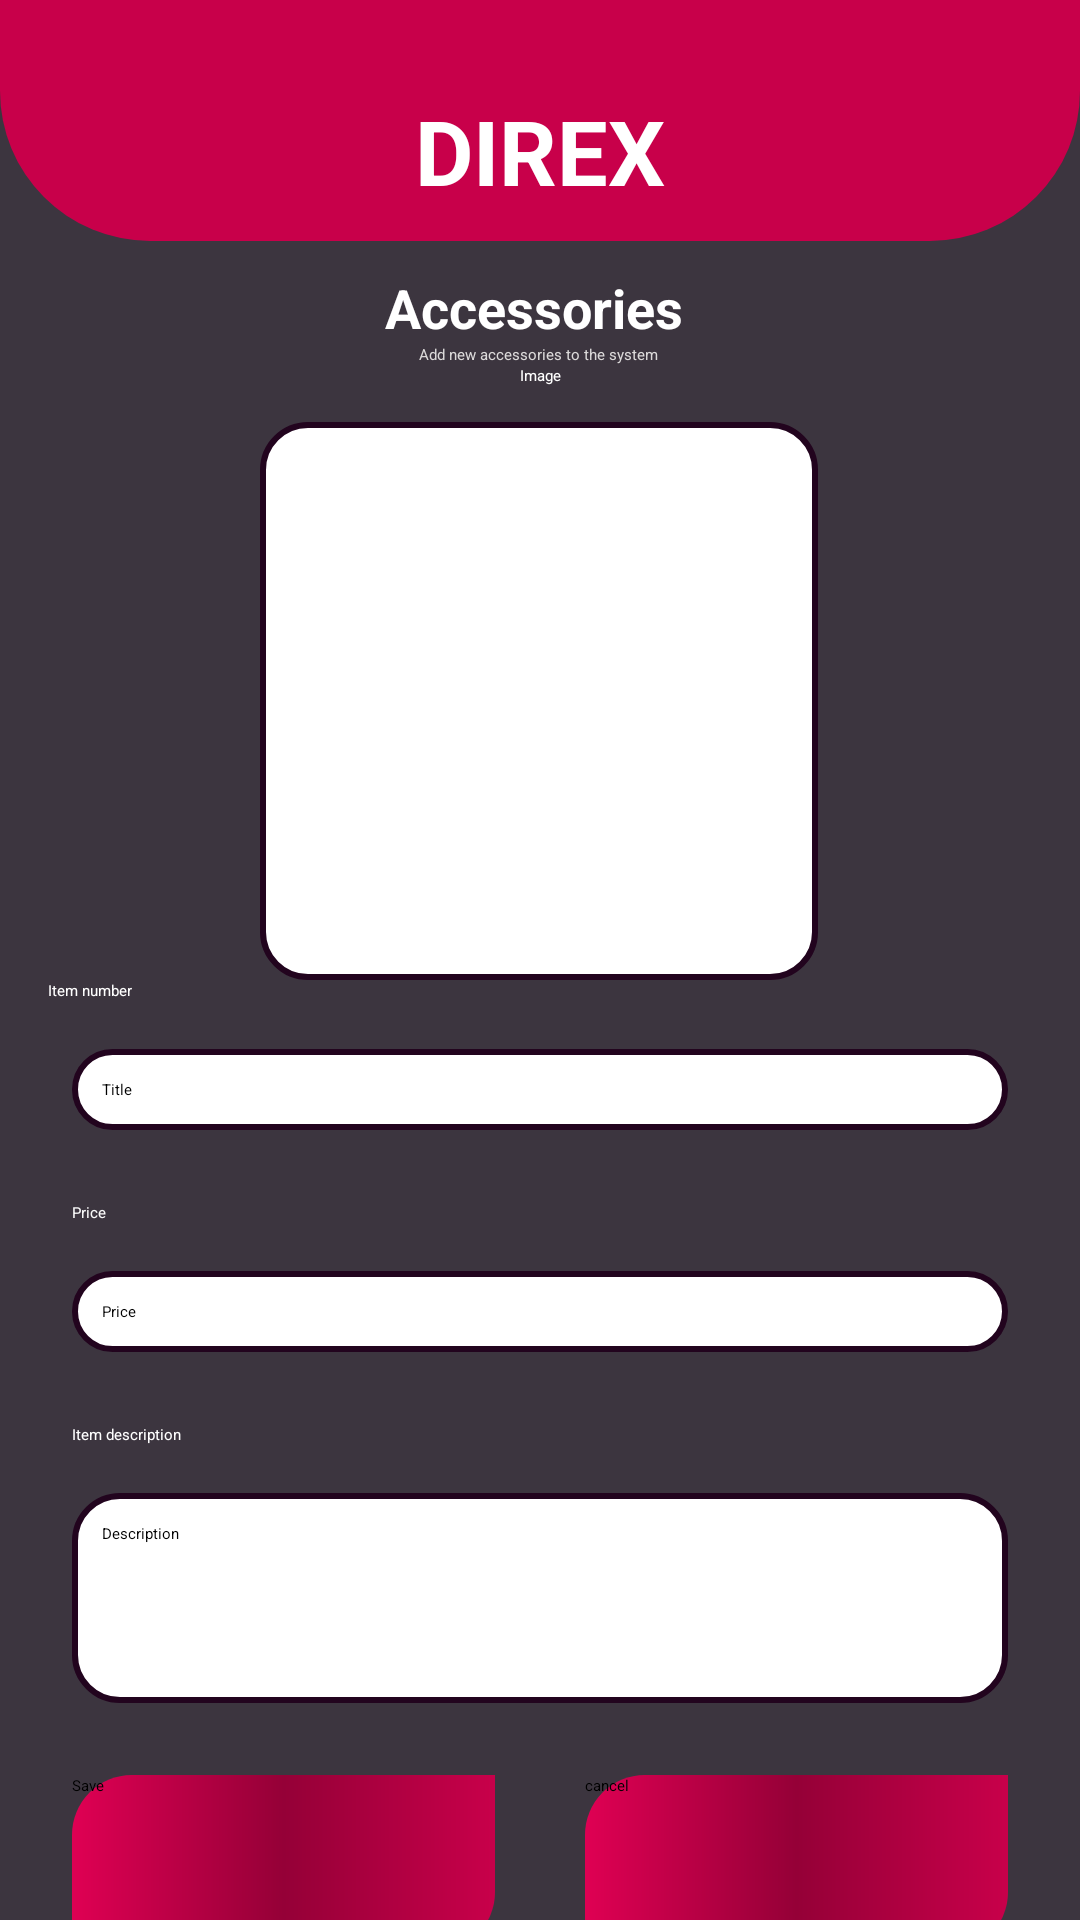

The Android layout XML behind this screen, and the referenced resources:
<!-- AndroidManifest.xml: application theme Theme.DirexCameraRent -->
<!-- res/layout/activity_add_accessories.xml -->
<?xml version="1.0" encoding="utf-8"?>

<RelativeLayout xmlns:android="http://schemas.android.com/apk/res/android"
    xmlns:app="http://schemas.android.com/apk/res-auto"
    xmlns:tools="http://schemas.android.com/tools"
    android:layout_width="match_parent"
    android:layout_height="match_parent"
    android:background="#DD1E1722"
    tools:context=".AddAccessoriesActivity">


    <FrameLayout
        android:layout_width="match_parent"
        android:layout_height="wrap_content"
        android:background="@drawable/title_back"
        android:id="@+id/navContainer"
        android:padding="10dp">

        <TextView
            android:id="@+id/textView"
            android:layout_width="wrap_content"
            android:layout_height="wrap_content"
            android:layout_gravity="center_horizontal"
            android:layout_marginTop="20dp"
            android:text="DIREX"
            android:textColor="#FFFFFF"
            android:textSize="30sp"
            android:textStyle="bold" />
    </FrameLayout>

    <ScrollView
        android:layout_width="match_parent"
        android:layout_height="match_parent"
        android:layout_below="@+id/navContainer" >

        <LinearLayout
            android:layout_width="match_parent"
            android:layout_height="wrap_content"
            android:orientation="vertical">

            <TextView
                android:id="@+id/textView2"
                android:layout_width="match_parent"
                android:layout_height="wrap_content"
                android:layout_gravity="center_horizontal"
                android:layout_marginTop="10dp"
                android:gravity="center"
                android:text="Accessories "
                android:textColor="#FFFFFF"
                android:textSize="18sp"
                android:textStyle="bold" />

            <TextView
                android:id="@+id/textView3"
                android:layout_width="match_parent"
                android:layout_height="wrap_content"
                android:gravity="center_horizontal"
                android:text="Add new accessories to the system "
                android:textColor="#DCDADA" />

            <FrameLayout
                android:layout_width="match_parent"
                android:layout_height="match_parent">

                <androidx.constraintlayout.widget.ConstraintLayout
                    android:layout_width="match_parent"
                    android:layout_height="match_parent">

                    <TextView
                        android:id="@+id/textView4"
                        android:layout_width="wrap_content"
                        android:layout_height="wrap_content"
                        android:layout_marginStart="16dp"
                        android:layout_marginLeft="16dp"
                        android:text="Item number"
                        android:textColor="#FFFFFF"
                        app:layout_constraintEnd_toEndOf="parent"
                        app:layout_constraintHorizontal_bias="0.0"
                        app:layout_constraintStart_toStartOf="parent"
                        app:layout_constraintTop_toBottomOf="@+id/imgItemImage" />

                    <TextView
                        android:id="@+id/textView7"
                        android:layout_width="wrap_content"
                        android:layout_height="wrap_content"
                        android:layout_marginStart="24dp"
                        android:layout_marginLeft="24dp"
                        android:layout_marginTop="24dp"
                        android:text="Item description"
                        android:textColor="#FFFFFF"
                        app:layout_constraintEnd_toEndOf="parent"
                        app:layout_constraintHorizontal_bias="0.0"
                        app:layout_constraintStart_toStartOf="parent"
                        app:layout_constraintTop_toBottomOf="@+id/txtItemPrice" />

                    <TextView
                        android:id="@+id/textView8"
                        android:layout_width="wrap_content"
                        android:layout_height="wrap_content"
                        android:layout_marginStart="24dp"
                        android:layout_marginLeft="24dp"
                        android:layout_marginEnd="24dp"
                        android:layout_marginRight="24dp"
                        android:text="Image"
                        android:textColor="#FFFFFF"
                        app:layout_constraintEnd_toEndOf="parent"
                        app:layout_constraintStart_toStartOf="parent"
                        app:layout_constraintTop_toTopOf="parent" />

                    <EditText
                        android:id="@+id/txtItemTitle"
                        android:layout_width="0dp"
                        android:layout_height="wrap_content"
                        android:layout_marginStart="24dp"
                        android:layout_marginLeft="24dp"
                        android:layout_marginTop="16dp"
                        android:layout_marginEnd="24dp"
                        android:layout_marginRight="24dp"
                        android:background="@drawable/text_input"
                        android:ems="10"
                        android:hint="Title"
                        android:inputType="textPersonName"
                        android:padding="10dp"
                        app:layout_constraintEnd_toEndOf="parent"
                        app:layout_constraintStart_toStartOf="parent"
                        app:layout_constraintTop_toBottomOf="@+id/textView4" />

                    <ImageView
                        android:id="@+id/imgItemImage"
                        android:layout_width="186dp"
                        android:layout_height="186dp"
                        android:layout_marginTop="12dp"
                        android:background="@drawable/text_input"
                        android:padding="10dp"
                        app:layout_constraintEnd_toEndOf="parent"
                        app:layout_constraintHorizontal_bias="0.498"
                        app:layout_constraintStart_toStartOf="parent"
                        app:layout_constraintTop_toBottomOf="@+id/textView8"
                        app:srcCompat="@drawable/ic_baseline_image_24"
                        tools:ignore="VectorDrawableCompat" />

                    <EditText
                        android:id="@+id/txtItemDescription"
                        android:layout_width="0dp"
                        android:layout_height="70dp"
                        android:layout_marginStart="24dp"
                        android:layout_marginLeft="24dp"
                        android:layout_marginTop="16dp"
                        android:layout_marginEnd="24dp"
                        android:layout_marginRight="24dp"
                        android:background="@drawable/text_input"
                        android:ems="10"
                        android:gravity="start|top"
                        android:hint="Description"
                        android:inputType="textMultiLine"
                        android:padding="10dp"
                        app:layout_constraintEnd_toEndOf="parent"
                        app:layout_constraintStart_toStartOf="parent"
                        app:layout_constraintTop_toBottomOf="@+id/textView7" />

                    <Button
                        android:id="@+id/btnSave"
                        android:layout_width="141dp"
                        android:layout_height="59dp"
                        android:layout_marginStart="24dp"
                        android:layout_marginLeft="24dp"
                        android:background="@drawable/admin_btn"
                        android:text="Save"
                        app:backgroundTint="#C82727"
                        app:layout_constraintBaseline_toBaselineOf="@+id/btnCancel"
                        app:layout_constraintStart_toStartOf="parent" />

                    <Button
                        android:id="@+id/btnCancel"
                        android:layout_width="141dp"
                        android:layout_height="59dp"
                        android:layout_marginTop="24dp"
                        android:layout_marginEnd="24dp"
                        android:layout_marginRight="24dp"
                        android:layout_marginBottom="32dp"
                        android:background="@drawable/admin_btn"
                        android:text="cancel"
                        app:backgroundTint="#8F8F0000"
                        app:layout_constraintBottom_toBottomOf="parent"
                        app:layout_constraintEnd_toEndOf="parent"
                        app:layout_constraintHorizontal_bias="1.0"
                        app:layout_constraintStart_toEndOf="@+id/btnSave"
                        app:layout_constraintTop_toBottomOf="@+id/txtItemDescription" />

                    <TextView
                        android:id="@+id/textView6"
                        android:layout_width="wrap_content"
                        android:layout_height="wrap_content"
                        android:layout_marginStart="24dp"
                        android:layout_marginLeft="24dp"
                        android:layout_marginTop="24dp"
                        android:text="Price"
                        android:textColor="#FBFBFB"
                        app:layout_constraintEnd_toEndOf="parent"
                        app:layout_constraintHorizontal_bias="0.0"
                        app:layout_constraintStart_toStartOf="parent"
                        app:layout_constraintTop_toBottomOf="@+id/txtItemTitle" />

                    <EditText
                        android:id="@+id/txtItemPrice"
                        android:layout_width="0dp"
                        android:layout_height="wrap_content"
                        android:layout_marginStart="24dp"
                        android:layout_marginLeft="24dp"
                        android:layout_marginTop="16dp"
                        android:layout_marginEnd="24dp"
                        android:layout_marginRight="24dp"
                        android:background="@drawable/text_input"
                        android:ems="10"
                        android:hint="Price"
                        android:inputType="number"
                        android:padding="10dp"
                        android:textColor="#000000"
                        app:layout_constraintEnd_toEndOf="parent"
                        app:layout_constraintStart_toStartOf="parent"
                        app:layout_constraintTop_toBottomOf="@+id/textView6" />
                </androidx.constraintlayout.widget.ConstraintLayout>
            </FrameLayout>

        </LinearLayout>
    </ScrollView>

</RelativeLayout>
<!-- resources referenced by this layout -->
<resources>
  <!-- drawable admin_btn (drawable) -->
  <?xml version="1.0" encoding="utf-8"?>
  
  <shape xmlns:android="http://schemas.android.com/apk/res/android"
      android:shape="rectangle"
      android:padding="10dp">
  
      <gradient android:startColor="#DF0053"  android:endColor="#C8004A" android:centerColor="#950037"/>
      <corners android:topLeftRadius="20dp"  android:bottomRightRadius="20dp"/>
  </shape>
  <!-- drawable ic_baseline_image_24 (drawable) -->
  <vector android:height="50dp" android:tint="#C7C7C7"
      android:viewportHeight="24" android:viewportWidth="24"
      android:width="50dp" xmlns:android="http://schemas.android.com/apk/res/android">
      <path android:fillColor="@android:color/white" android:pathData="M21,19V5c0,-1.1 -0.9,-2 -2,-2H5c-1.1,0 -2,0.9 -2,2v14c0,1.1 0.9,2 2,2h14c1.1,0 2,-0.9 2,-2zM8.5,13.5l2.5,3.01L14.5,12l4.5,6H5l3.5,-4.5z"/>
  </vector>
  <!-- drawable text_input (drawable) -->
  <?xml version="1.0" encoding="utf-8"?>
  
  <shape xmlns:android="http://schemas.android.com/apk/res/android"
      android:shape="rectangle"
      android:padding="10dp">
  
      <solid android:color="#FFFFFF" />
      <stroke android:color="#22041E" android:width="2dp" />
      <corners android:radius="15dp"/>
  </shape>
  <!-- drawable title_back (drawable) -->
  <?xml version="1.0" encoding="utf-8"?>
  
  <shape xmlns:android="http://schemas.android.com/apk/res/android"
      android:shape="rectangle"
      android:padding="10dp">
  
      <solid android:color="#C8004A" />
      <corners android:bottomLeftRadius="50dp" android:bottomRightRadius="50dp"/>
  </shape>
</resources>
